Labelled photos from "densenet_nocrop", an image-classification folder in Marsh16/MangoLeafDisease_Model_Thesis. The possible labels are: anthracnose, bacterial canker, cutting weevil, die back, gall midge, healthy, powdery mildew, sooty mould.

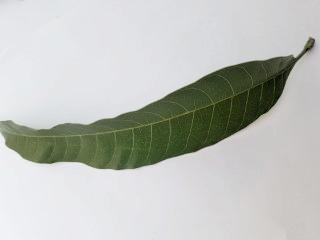
Label: healthy

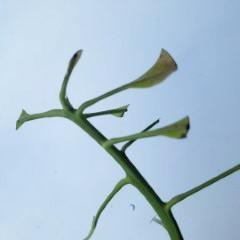
Label: cutting weevil

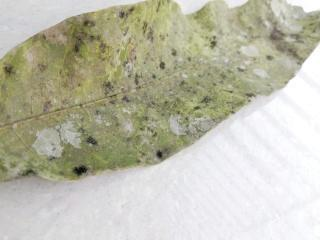
Label: sooty mould

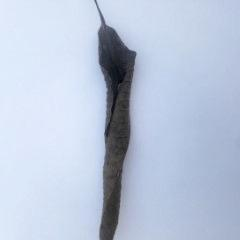
Label: die back

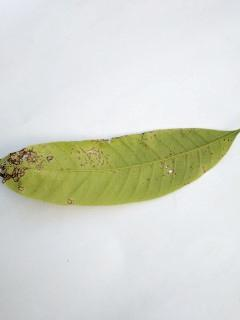
Label: anthracnose

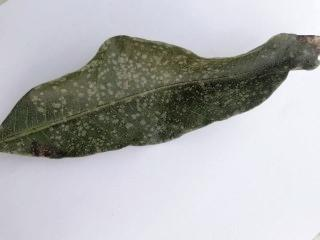
Label: powdery mildew
